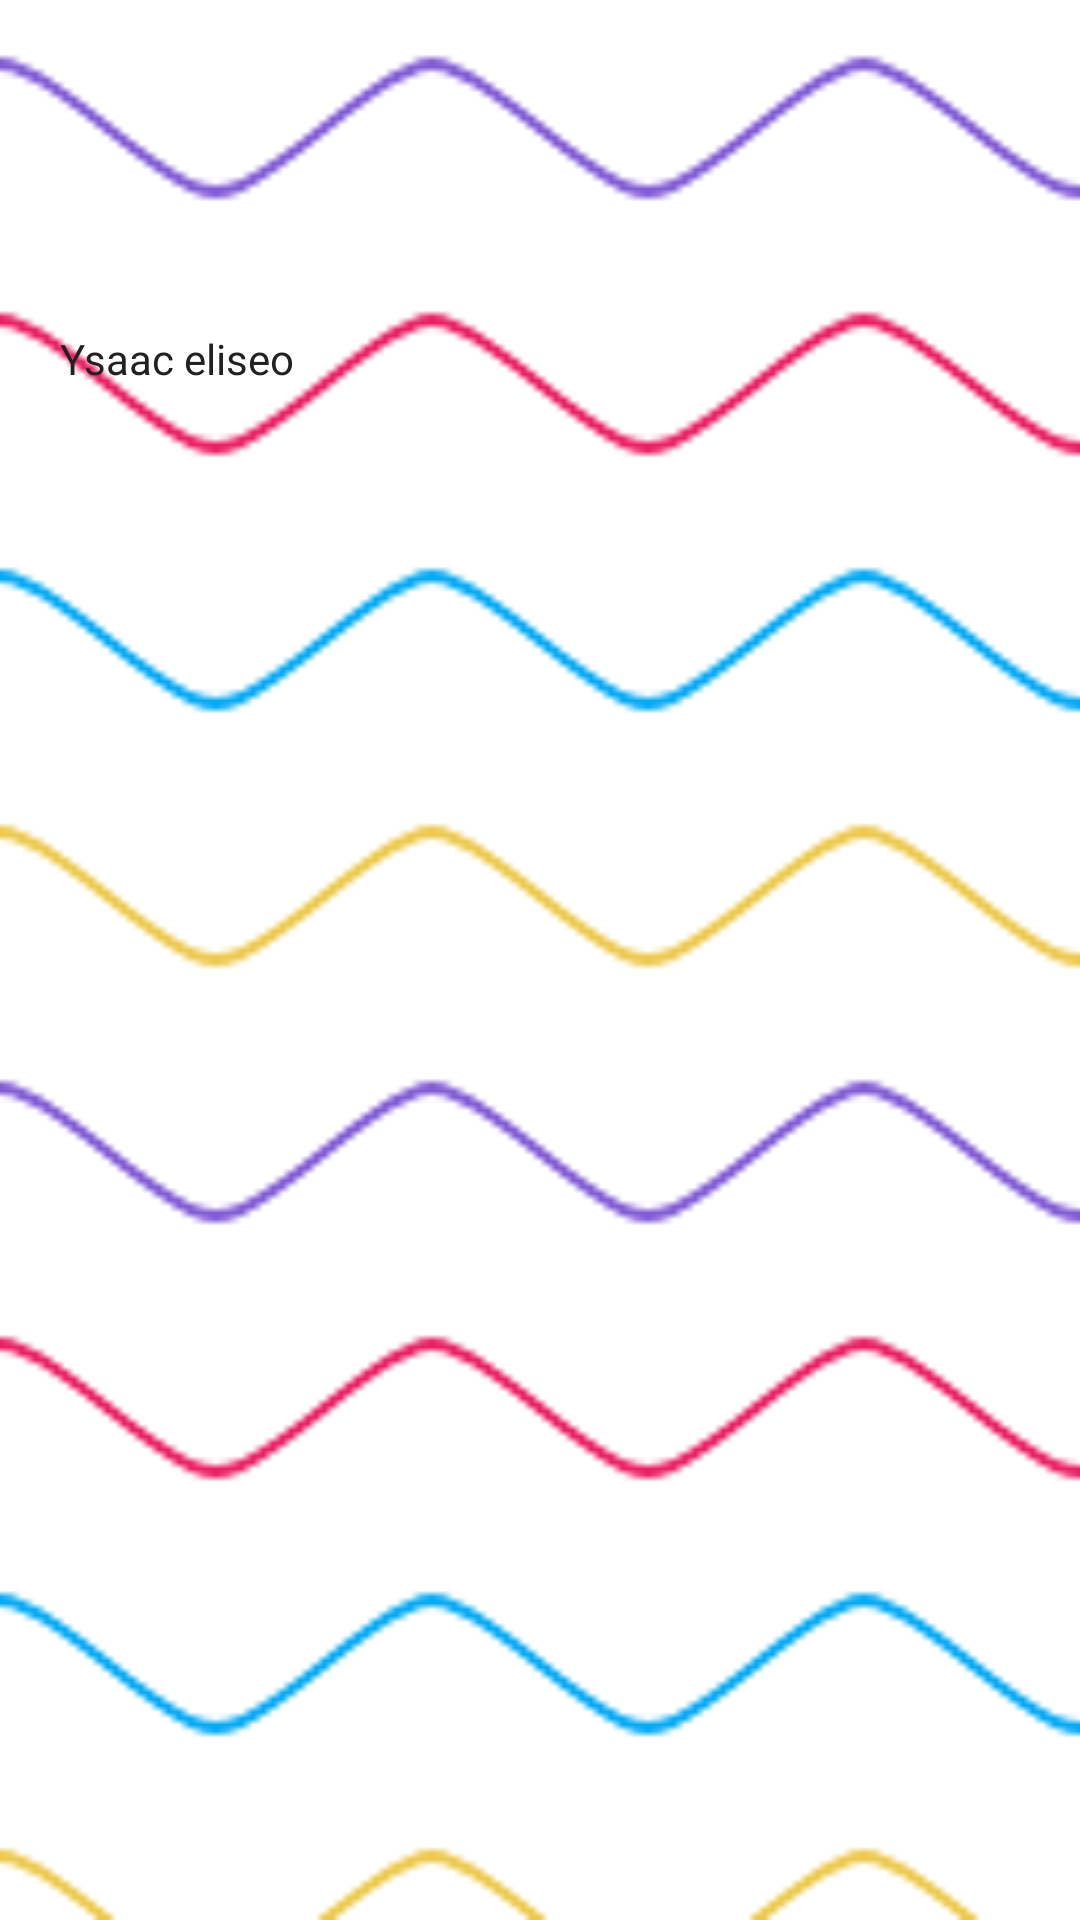

Android layout source for this screen:
<!-- AndroidManifest.xml: application theme Theme.EC3_Ysaac_eliseo_elias_vidaurre -->
<!-- res/layout/navbar_background.xml -->
<?xml version="1.0" encoding="utf-8"?>
<androidx.constraintlayout.widget.ConstraintLayout xmlns:android="http://schemas.android.com/apk/res/android"
    xmlns:app="http://schemas.android.com/apk/res-auto"
    android:layout_width="match_parent"
    android:layout_height="wrap_content"
    android:background="@drawable/pattern_waves_2"
    >
    <ImageView
        android:id="@+id/profile_image"
        android:layout_width="100dp"
        android:layout_height="100dp"
        android:layout_margin="10dp"
        android:padding="10dp"
        android:src="@drawable/camping"
        app:layout_constraintStart_toStartOf="parent"
        app:layout_constraintTop_toTopOf="parent"
        />
    <TextView
        android:id="@+id/porfile_name"
        android:layout_width="wrap_content"
        android:layout_height="wrap_content"
        android:text="Ysaac eliseo"
        android:textColor="@color/text"
        android:textSize="14dp"
        app:layout_constraintTop_toBottomOf="@+id/profile_image"
        app:layout_constraintLeft_toLeftOf="@+id/profile_image"
        android:layout_marginLeft="10dp"
        android:paddingBottom="10dp"
        />


</androidx.constraintlayout.widget.ConstraintLayout>
<!-- resources referenced by this layout -->
<resources>
  <color name="text">#212121</color>
  <!-- drawable pattern_waves_2: png bitmap (drawable, 16282 bytes) -->
  <style name="Theme.EC3_Ysaac_eliseo_elias_vidaurre" parent="Theme.MaterialComponents.DayNight.NoActionBar">
          
          <item name="colorPrimary">@color/primary</item>
          <item name="colorPrimaryVariant">@color/secondary</item>
          <item name="colorOnPrimary">@color/background</item>
          
  
          
          <item name="android:statusBarColor" tools:targetApi="l">?attr/colorPrimaryVariant</item>
          
      </style>
  <color name="primary">#ffa6ff</color>
  <color name="secondary">#ffa6ff</color>
  <color name="background">#CFCCD6</color>
</resources>
